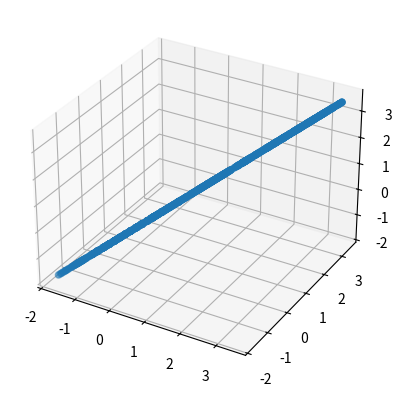

Recreate this plot in Python.
#!/usr/bin/env python3

import numpy as np
import math
import matplotlib.pyplot as plt

def rho (u, v) :
    global r0
    r0 = 1
    c = []
    for i in range (17) :
        c.append(1)
    theta = (math.atan(-c[15]*(v-c[16]))+1)/2
    return ((c[1]+(c[2]*math.exp(-((v-c[3])**2)/c[4])+c[5])*math.sin(u/r0)) + ((c[6]*math.exp(-((v-c[7])**2)/c[8])+c[9])*math.sin((2*u)/r0)) + ((c[10]*math.exp(-((v-c[11])**2)/c[12])+c[13])*math.sin((3*u)/r0)))*theta + (1/math.sqrt((math.cos(u/r0)**2/(c[1]**2))+(math.sin(v/r0)**2/(c[14]**2))))*(1-theta)



def r_vec (u, v) :
    if v < 0 :
        return rho(u, v)*math.cos(u/r0) , v , rho(u, v)*math.sin(u/r0)
    if v > 0 :
        return rho(u, v)*math.cos(u/r0)*math.cos(v/r0) , rho(u, v)*math.sin(v/r0) , rho(u, v)*math.sin(u/r0)*math.cos(v/r0)



    
fig = plt.figure()
ax = fig.add_subplot(111, projection = '3d')



U = np.arange(-1.0, 1.0, 0.1)
V = np.arange(-1.0, 1.0, 0.1)


S = []
for u in U :
    for v in V :
        S.append(r_vec(u,v))


print(S)

ax.scatter(S, S, S)


        



#def sphere(X, Y, Z, r, ax):
#    Xtemp = []
#    Ytemp = []
#    Ztemp = []
#    Xneg = []
#    Yneg = []
#    Zneg = []
#    for x in X :
#        for y in Y :
#            for z in Z :
#                sphere = math.pow(x, 2) + math.pow(y, 2) + math.pow(z, 2)
#                if sphere < math.pow(r, 2):
#                    Xtemp.append(x)
#                    Ytemp.append(y)
#                    Ztemp.append(z)
#                    Xneg.append(-x)
#                    Yneg.append(-y)
#                    Zneg.append(-z)
#                    
#    ax.scatter(Xtemp, Ytemp, Ztemp, color = 'red')
#    ax.scatter(Xtemp, Ytemp, Zneg, color = 'red')
#    ax.scatter(Xtemp, Yneg, Ztemp, color = 'red')
#    ax.scatter(Xtemp, Yneg, Zneg, color = 'red')
#    
#    ax.scatter(Xneg, Ytemp, Zneg, color = 'red')
#    ax.scatter(Xneg, Ytemp, Ztemp, color = 'red')
#    ax.scatter(Xneg, Yneg, Zneg, color = 'red')
#    ax.scatter(Xneg, Yneg, Ztemp, color = 'red')
        


#fig = plt.figure()
#ax = fig.add_subplot(111, projection = '3d')


#X = []
#Y = []
#Z = []
#r = 1
#
#for i in range (0, 101) :
#    X.append(i/100)
#    Y.append(i/100)
#    Z.append(i/100)
#
#
#sphere(X, Y, Z, r, ax)
#
#
plt.show()
